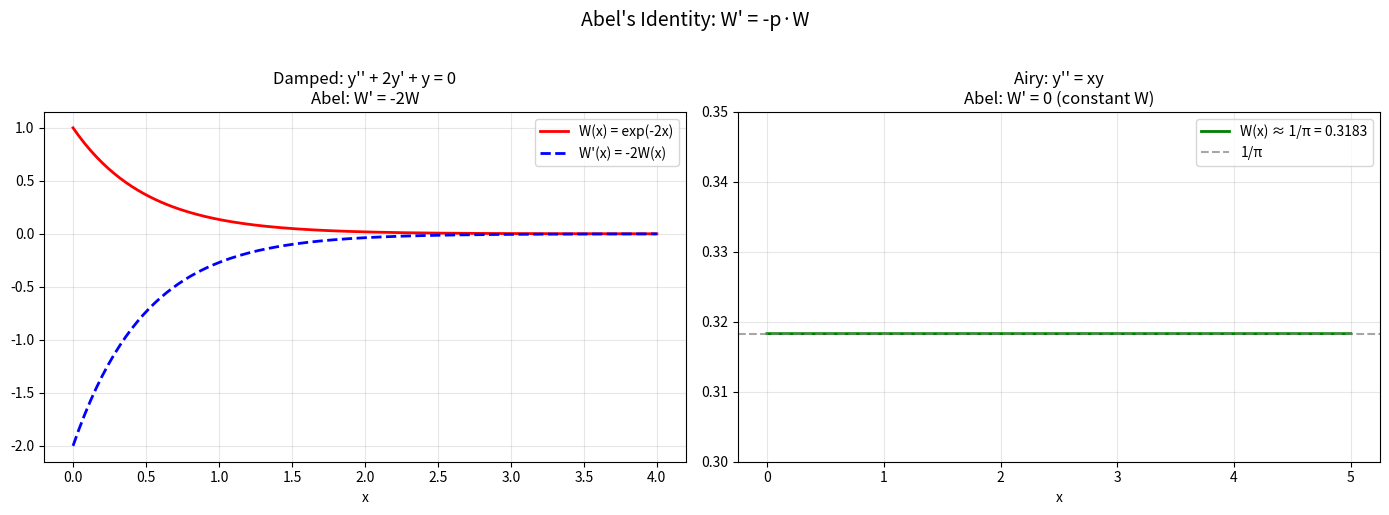

Source code (Python):
import numpy as np
import matplotlib.pyplot as plt
from scipy.integrate import solve_ivp

def plot_abel_identity():
    fig, axes = plt.subplots(1, 2, figsize=(14, 5))
    
    # Case 1: Damped oscillator y'' + 2y' + y = 0
    xs = np.linspace(0, 4, 200)
    W_damped = np.exp(-2 * xs)
    axes[0].plot(xs, W_damped, 'r-', linewidth=2, label='W(x) = exp(-2x)')
    axes[0].plot(xs, -2 * W_damped, 'b--', linewidth=2, label="W'(x) = -2W(x)")
    axes[0].set_title('Damped: y\'\' + 2y\' + y = 0\nAbel: W\' = -2W', fontsize=12)
    axes[0].set_xlabel('x')
    axes[0].legend(fontsize=10)
    axes[0].grid(True, alpha=0.3)
    
    # Case 2: Airy equation y'' = xy (p=0, so W=const)
    def airy_sys(t, Y):
        y1, y1p, y2, y2p = Y
        return [y1p, t * y1, y2p, t * y2]
    y0 = [0.3550280539, -0.2588194038, 0.6149266274, 0.4482883574]
    sol = solve_ivp(airy_sys, [0, 5], y0, t_eval=np.linspace(0, 5, 200), rtol=1e-12)
    W_airy = sol.y[0] * sol.y[3] - sol.y[1] * sol.y[2]
    axes[1].plot(sol.t, W_airy, 'g-', linewidth=2, label=f'W(x) ≈ 1/π = {1/np.pi:.4f}')
    axes[1].axhline(y=1/np.pi, color='gray', linestyle='--', alpha=0.7, label='1/π')
    axes[1].set_title('Airy: y\'\' = xy\nAbel: W\' = 0 (constant W)', fontsize=12)
    axes[1].set_xlabel('x')
    axes[1].legend(fontsize=10)
    axes[1].grid(True, alpha=0.3)
    axes[1].set_ylim([0.3, 0.35])
    
    plt.suptitle("Abel's Identity: W' = -p·W", fontsize=14, y=1.02)
    plt.tight_layout()
    plt.savefig('abel_identity.png', dpi=150, bbox_inches='tight')
    plt.show()

plot_abel_identity()
